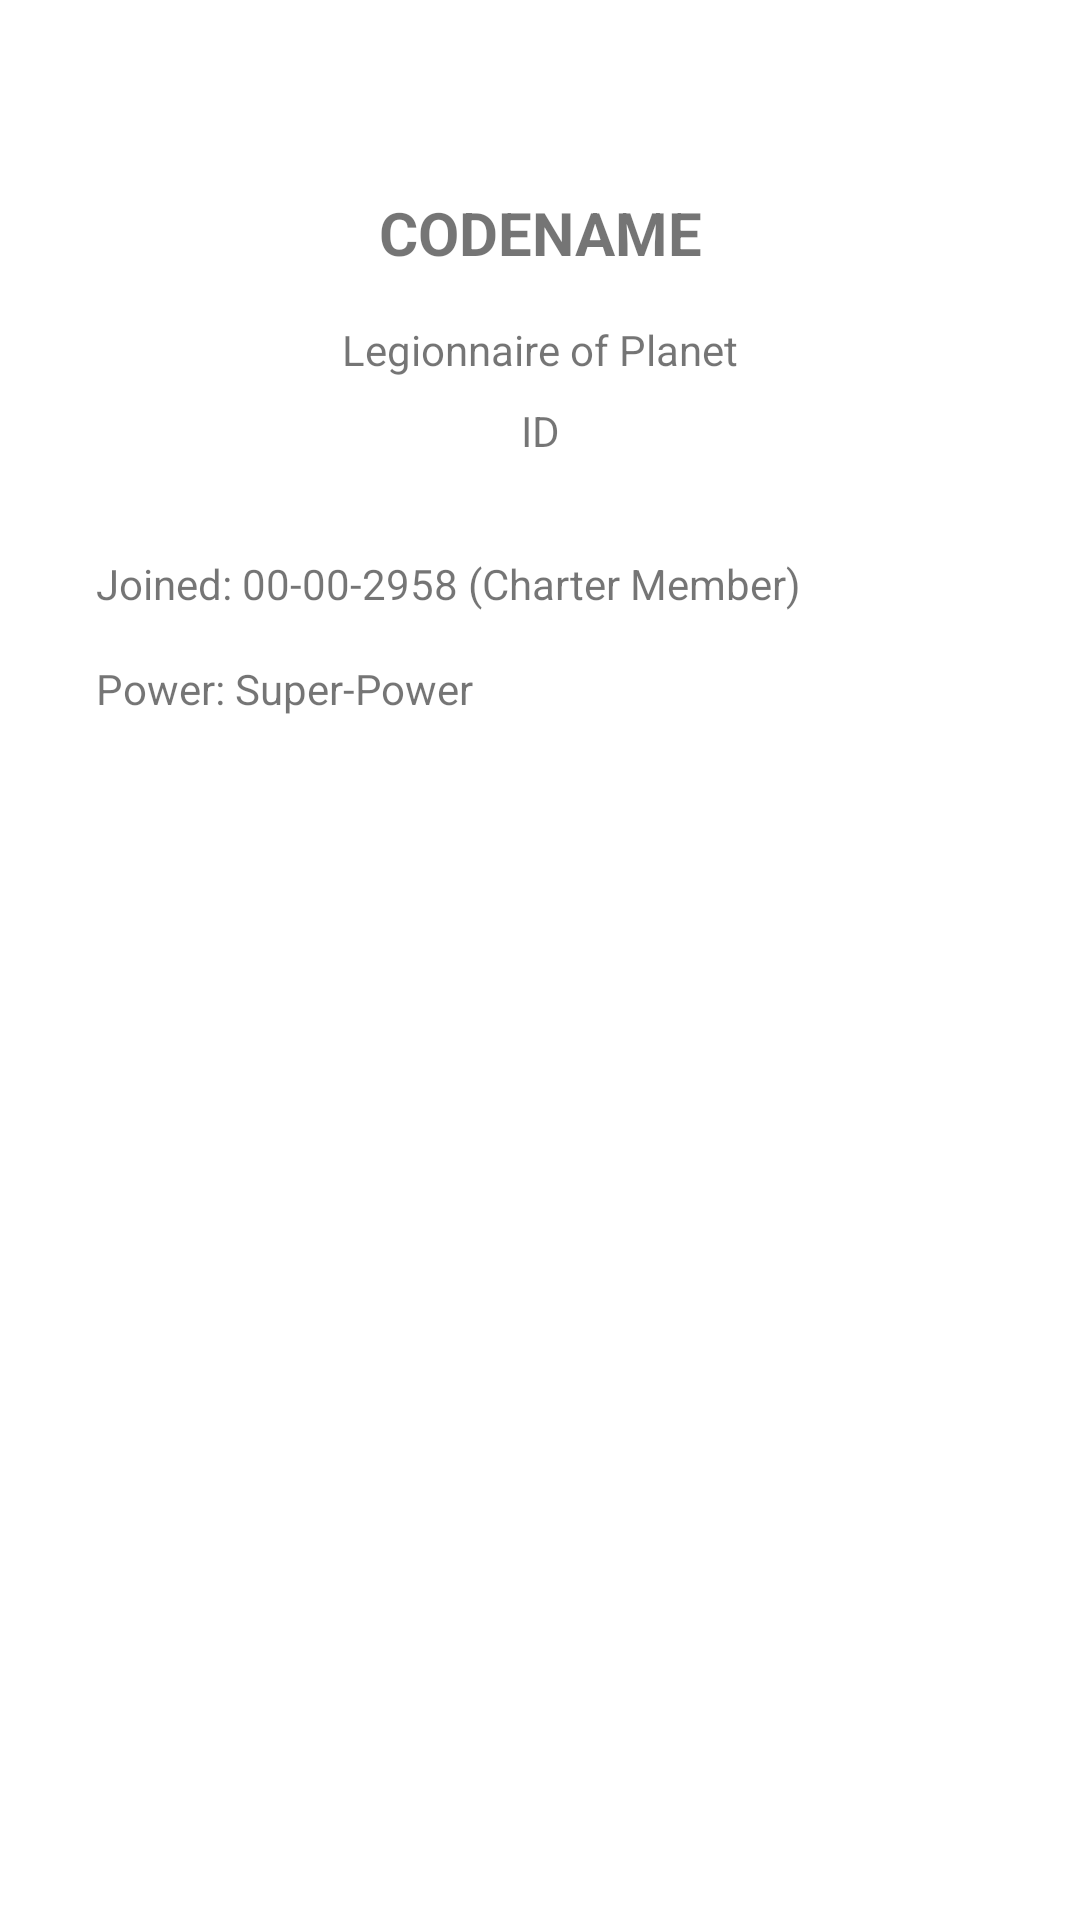

This screen was rendered from an Android layout file. Write that file and the resources it references.
<!-- AndroidManifest.xml: application theme Theme.Adv160421010Week6 -->
<!-- res/layout/fragment_legionnaire_detail.xml -->
<?xml version="1.0" encoding="utf-8"?>
<FrameLayout xmlns:android="http://schemas.android.com/apk/res/android"
    xmlns:app="http://schemas.android.com/apk/res-auto"
    xmlns:tools="http://schemas.android.com/tools"
    android:layout_width="match_parent"
    android:layout_height="match_parent"
    tools:context=".view.LegionnaireDetailFragment">

    <androidx.constraintlayout.widget.ConstraintLayout
        android:layout_width="match_parent"
        android:layout_height="match_parent">

        <ImageView
            android:id="@+id/imageView2"
            android:layout_width="wrap_content"
            android:layout_height="wrap_content"
            android:layout_marginTop="32dp"
            app:layout_constraintEnd_toEndOf="parent"
            app:layout_constraintStart_toStartOf="parent"
            app:layout_constraintTop_toTopOf="parent"
            app:srcCompat="@drawable/ic_launcher_foreground" />

        <TextView
            android:id="@+id/txtCodename"
            android:layout_width="wrap_content"
            android:layout_height="wrap_content"
            android:layout_marginTop="32dp"
            android:text="CODENAME"
            android:textSize="20sp"
            android:textStyle="bold"
            app:layout_constraintEnd_toEndOf="parent"
            app:layout_constraintStart_toStartOf="parent"
            app:layout_constraintTop_toBottomOf="@+id/imageView2" />

        <TextView
            android:id="@+id/txtName"
            android:layout_width="wrap_content"
            android:layout_height="wrap_content"
            android:layout_marginTop="16dp"
            android:text="Legionnaire of Planet"
            app:layout_constraintEnd_toEndOf="parent"
            app:layout_constraintStart_toStartOf="parent"
            app:layout_constraintTop_toBottomOf="@+id/txtCodename" />

        <TextView
            android:id="@+id/txtID"
            android:layout_width="wrap_content"
            android:layout_height="wrap_content"
            android:layout_marginTop="8dp"
            android:text="ID"
            app:layout_constraintEnd_toEndOf="parent"
            app:layout_constraintStart_toStartOf="parent"
            app:layout_constraintTop_toBottomOf="@+id/txtName" />

        <TextView
            android:id="@+id/txtJoin"
            android:layout_width="wrap_content"
            android:layout_height="wrap_content"
            android:layout_marginStart="32dp"
            android:layout_marginTop="32dp"
            android:text="Joined: 00-00-2958 (Charter Member)"
            app:layout_constraintStart_toStartOf="parent"
            app:layout_constraintTop_toBottomOf="@+id/txtID" />

        <TextView
            android:id="@+id/txtPower"
            android:layout_width="wrap_content"
            android:layout_height="wrap_content"
            android:layout_marginStart="32dp"
            android:layout_marginTop="16dp"
            android:text="Power: Super-Power"
            app:layout_constraintStart_toStartOf="parent"
            app:layout_constraintTop_toBottomOf="@+id/txtJoin" />
    </androidx.constraintlayout.widget.ConstraintLayout>
</FrameLayout>
<!-- resources referenced by this layout -->
<resources>
  <style name="Theme.Adv160421010Week6" parent="Theme.MaterialComponents.DayNight.DarkActionBar">
          
          <item name="colorPrimary">@color/purple_500</item>
          <item name="colorPrimaryVariant">@color/purple_700</item>
          <item name="colorOnPrimary">@color/white</item>
          
          <item name="colorSecondary">@color/teal_200</item>
          <item name="colorSecondaryVariant">@color/teal_700</item>
          <item name="colorOnSecondary">@color/black</item>
          
          <item name="android:statusBarColor">?attr/colorPrimaryVariant</item>
          
      </style>
  <!-- not gathered from this repository: default colours our renderer supplied (Android Studio template values) -->
  <color name="purple_500">#FF6200EE</color>
  <color name="purple_700">#FF3700B3</color>
  <color name="teal_200">#FF03DAC5</color>
  <color name="teal_700">#FF018786</color>
  <color name="black">#FF000000</color>
  <color name="white">#FFFFFFFF</color>
</resources>
